The GitHub repository lorenzozaccomer/3d-printing-defects-classification contains a labelled image folder "Images" with 2 categories: no defects, yes defects. Examples follow, each with its label.

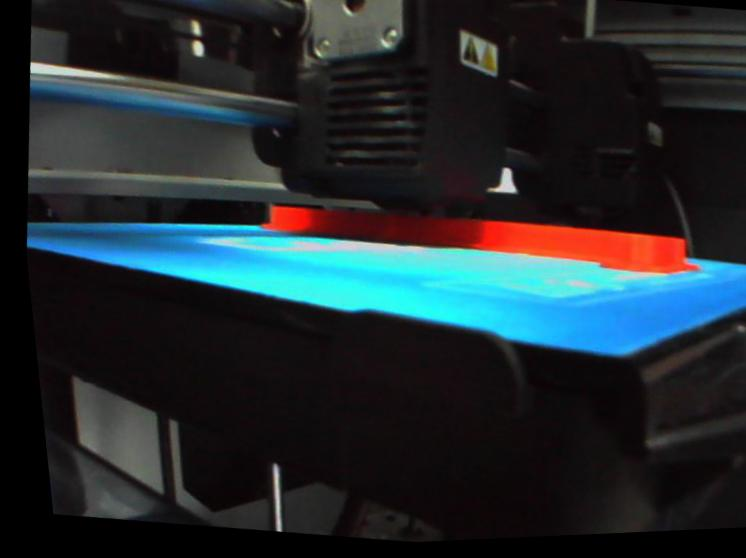
Label: no defects

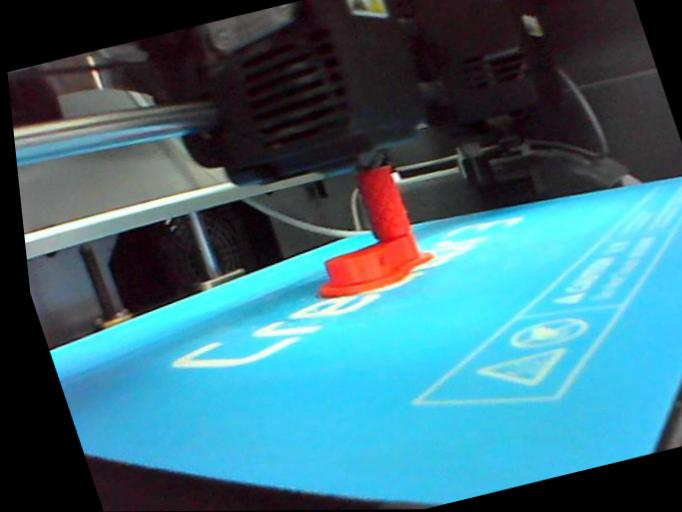
Label: no defects

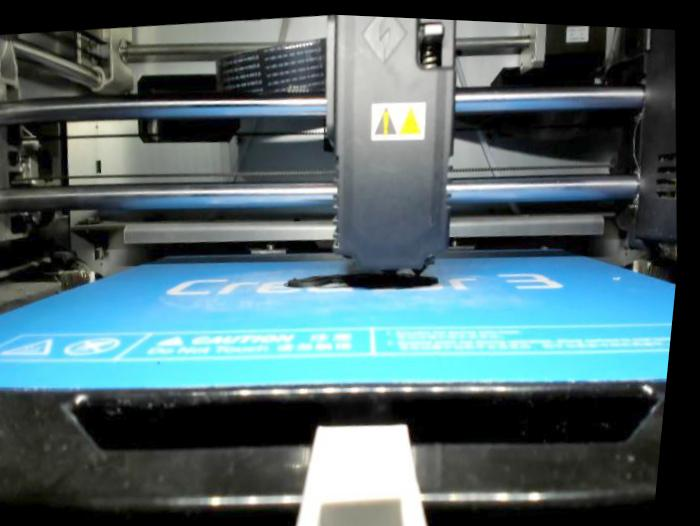
Label: no defects

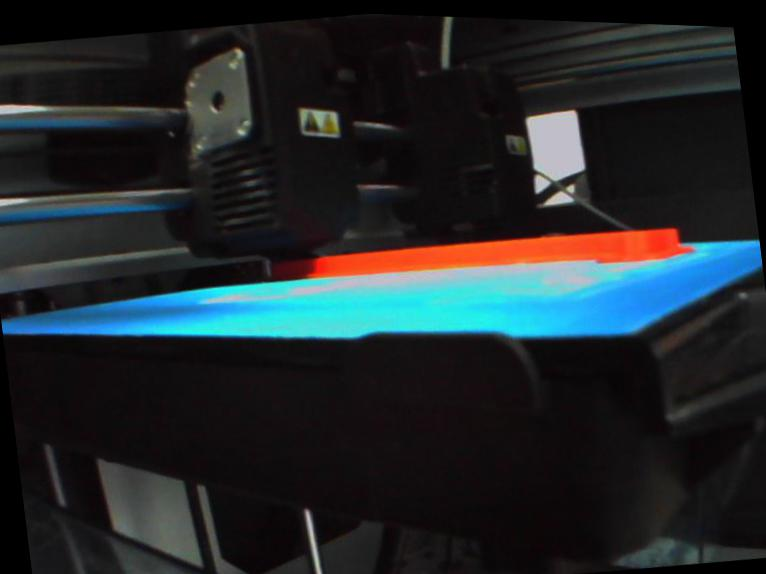
Label: no defects

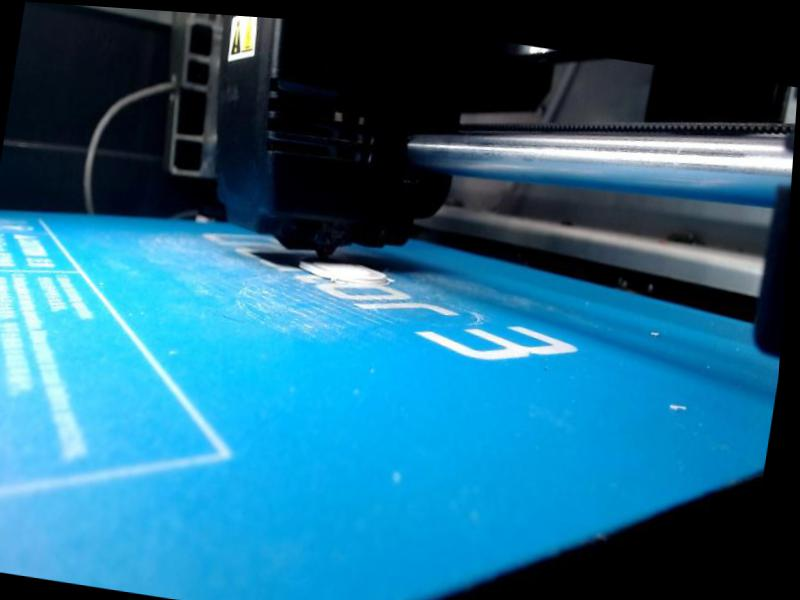
Label: no defects

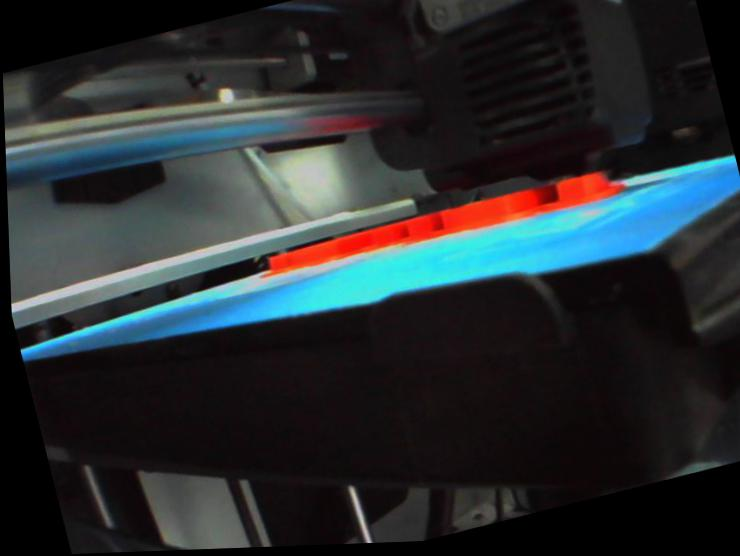
Label: no defects
